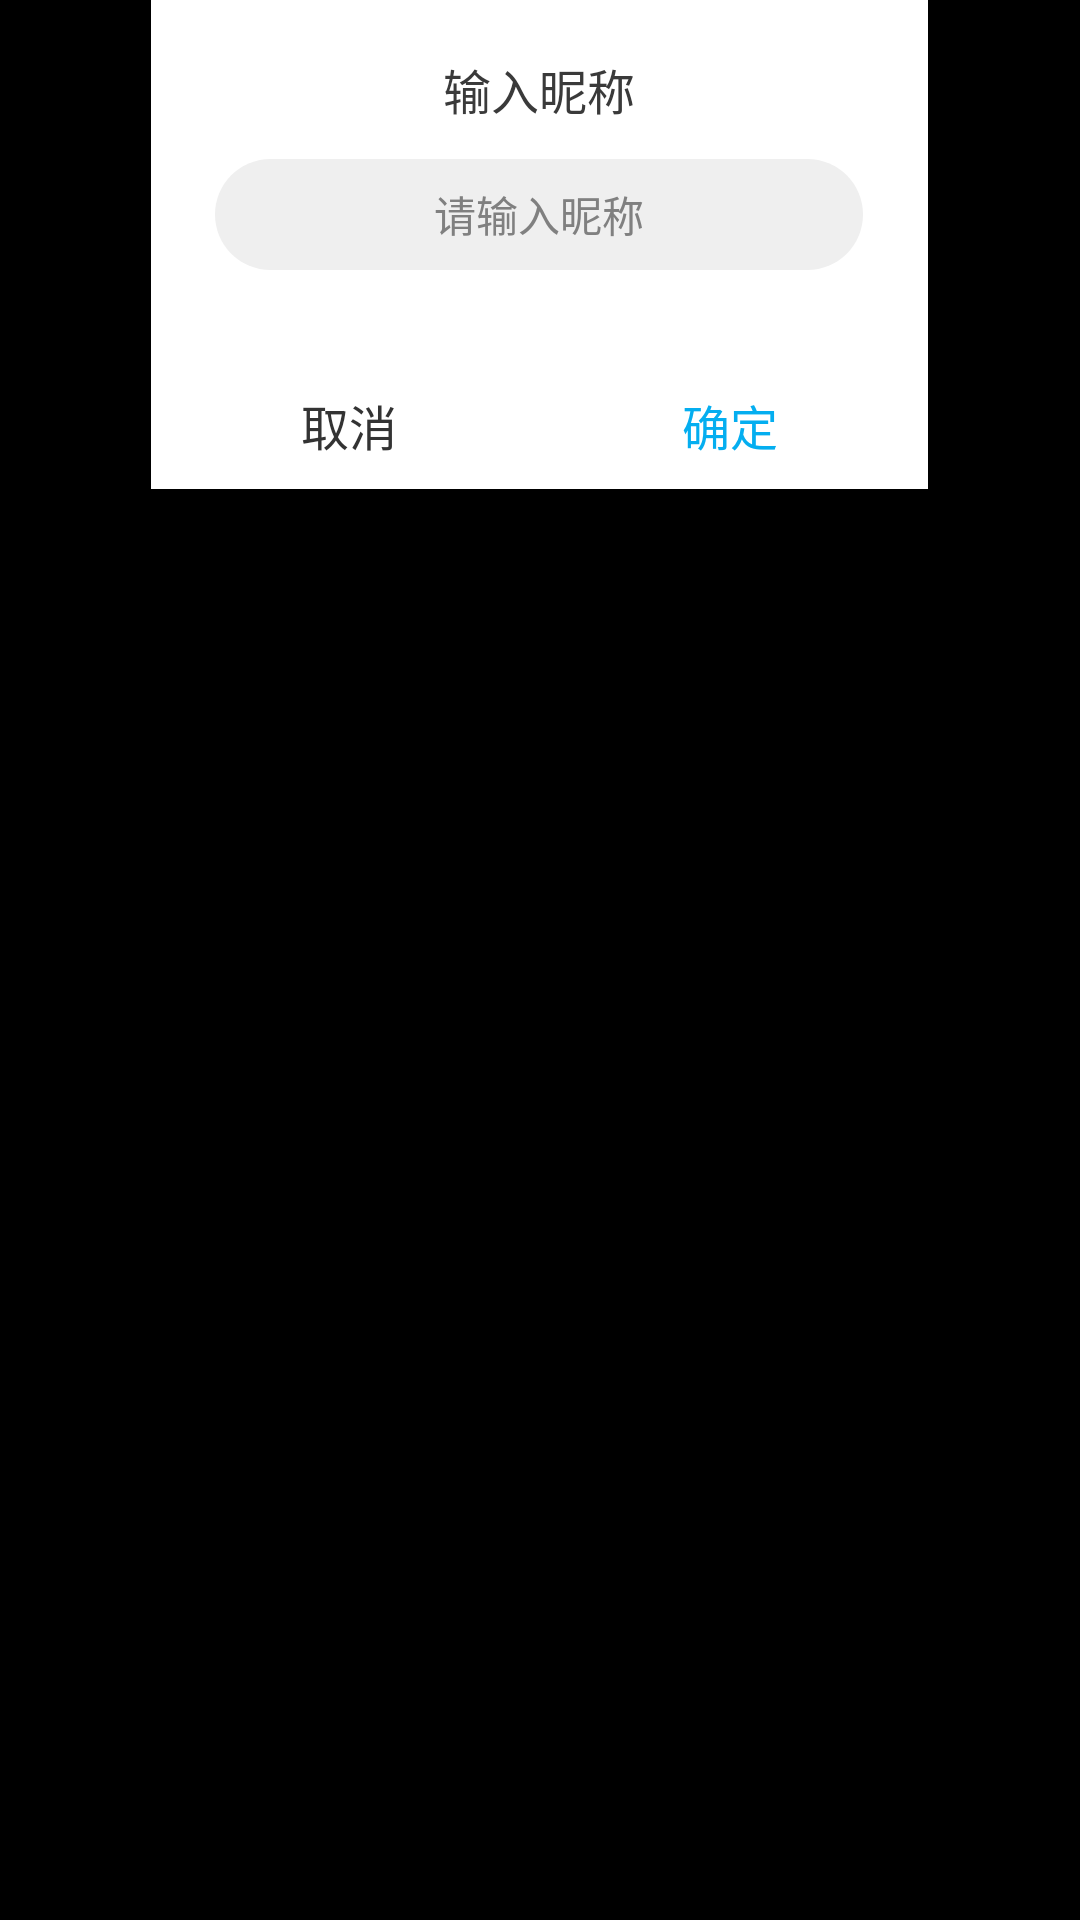

Layout XML and referenced resources for this Android screen:
<!-- AndroidManifest.xml: application theme Theme.AppStartLoadTranslucent -->
<!-- res/layout/activity_nickname_editshow.xml -->
<?xml version="1.0" encoding="utf-8"?>
<LinearLayout xmlns:android="http://schemas.android.com/apk/res/android"
    android:layout_width="match_parent"
    android:layout_height="match_parent"
    android:orientation="vertical">
    <LinearLayout
        android:layout_width="259dp"
        android:layout_height="163dp"
        android:layout_gravity="center"
        android:background="#ffffffff"
        android:orientation="vertical"
        android:radius="8dp">
        <TextView
            android:id="@+id/info_view"
            android:layout_width="124dp"
            android:layout_height="22dp"
            android:layout_centerVertical="true"
            android:layout_gravity="center"
            android:layout_marginTop="18dp"
            android:gravity="center"
            android:text="输入昵称"
            android:textColor="#3A3A3A"
            android:textSize="16sp" />
        <EditText
            android:id="@+id/nickname_text"
            android:layout_width="216dp"
            android:layout_height="37dp"
            android:layout_centerVertical="true"
            android:layout_gravity="center"
            android:layout_marginTop="13dp"
            android:gravity="center"
            android:textCursorDrawable="@null"
            android:hint="请输入昵称"
            android:background="@drawable/editor_selector"
            android:textColor="#3A3A3A"
            android:textSize="14sp" />
        <RelativeLayout
            android:layout_width="match_parent"
            android:layout_height="22dp"
            android:layout_marginTop="40dp">
            <Button
                android:id="@+id/btn_cancel_nickname"
                android:layout_width="32dp"
                android:layout_height="match_parent"
                android:layout_alignParentLeft="true"
                android:layout_marginLeft="50dp"
                android:background="@color/color_transparent"
                android:text="取消"
                android:textColor="#333333"
                android:textSize="16sp" />
            <Button
                android:id="@+id/btn_ok_nickname"
                android:layout_width="32dp"
                android:layout_height="match_parent"
                android:text="确定"
                android:background="@color/color_transparent"
                android:layout_alignParentRight="true"
                android:layout_marginRight="50dp"
                android:textColor="#04AEF0"
                android:textSize="16sp" />
        </RelativeLayout>
    </LinearLayout>
</LinearLayout>
<!-- resources referenced by this layout -->
<resources>
  <color name="color_transparent">#00000000</color>
  <!-- drawable editor_selector (drawable) -->
  <?xml version="1.0" encoding="utf-8"?>
  <shape xmlns:android="http://schemas.android.com/apk/res/android">
      
      <solid android:color="#EFEFEF" />
      <corners android:bottomRightRadius="19dp"
          android:bottomLeftRadius="19dp"
          android:topLeftRadius="19dp"
          android:topRightRadius="19dp"/>
  </shape>
  <style name="Theme.AppStartLoadTranslucent" parent="android:Theme">
          <item name="android:windowIsTranslucent">true</item>
          <item name="android:windowNoTitle">true</item>
      </style>
</resources>
